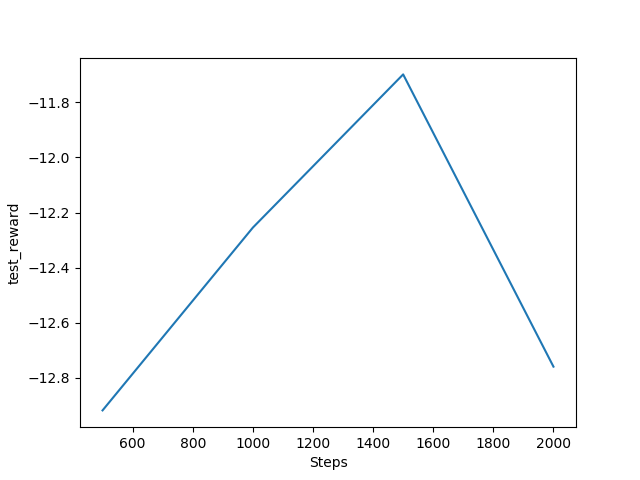

The table this chart was drawn from, first rows:
data, time
-12.92, 500
-12.25, 1000
-11.7, 1500
-12.76, 2000
